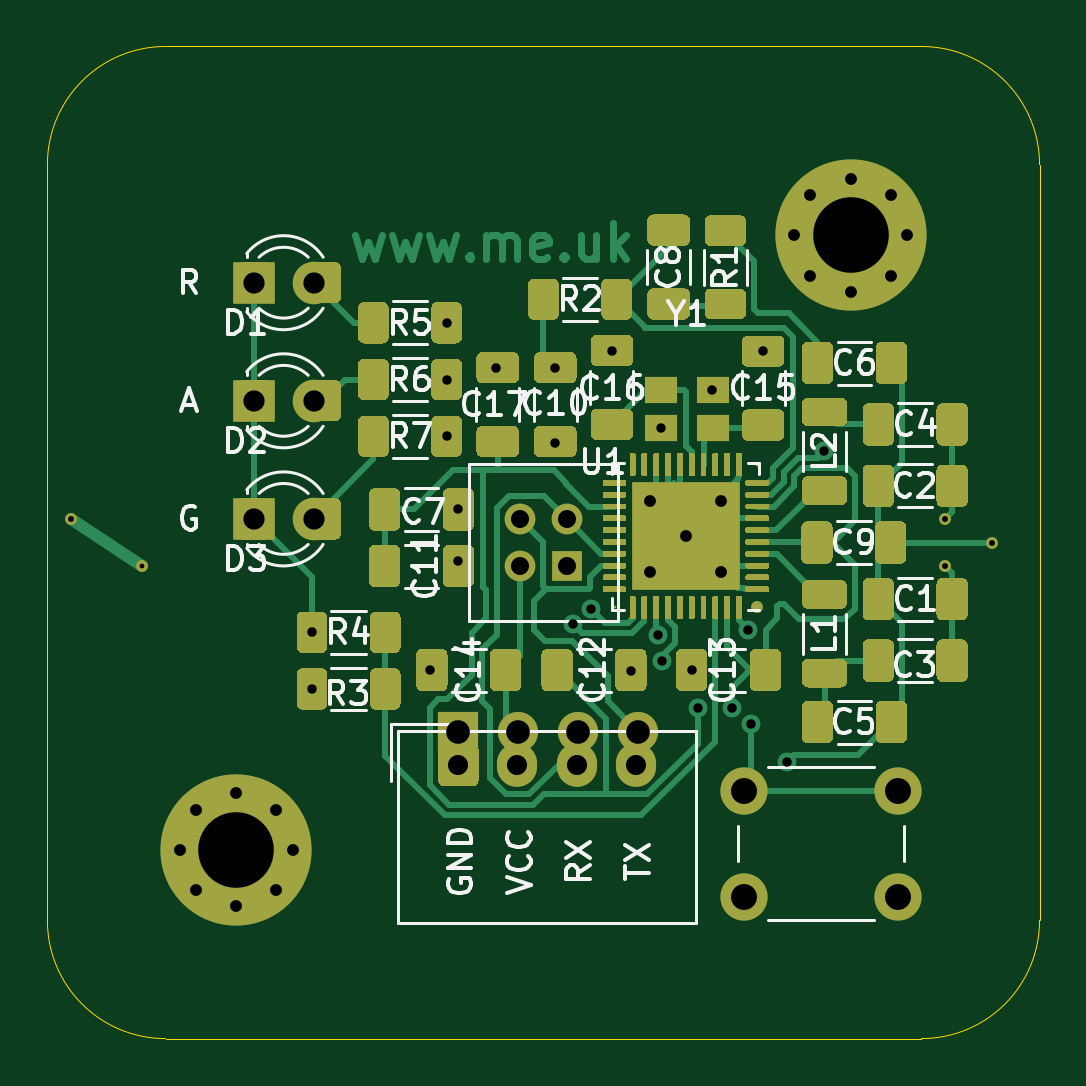
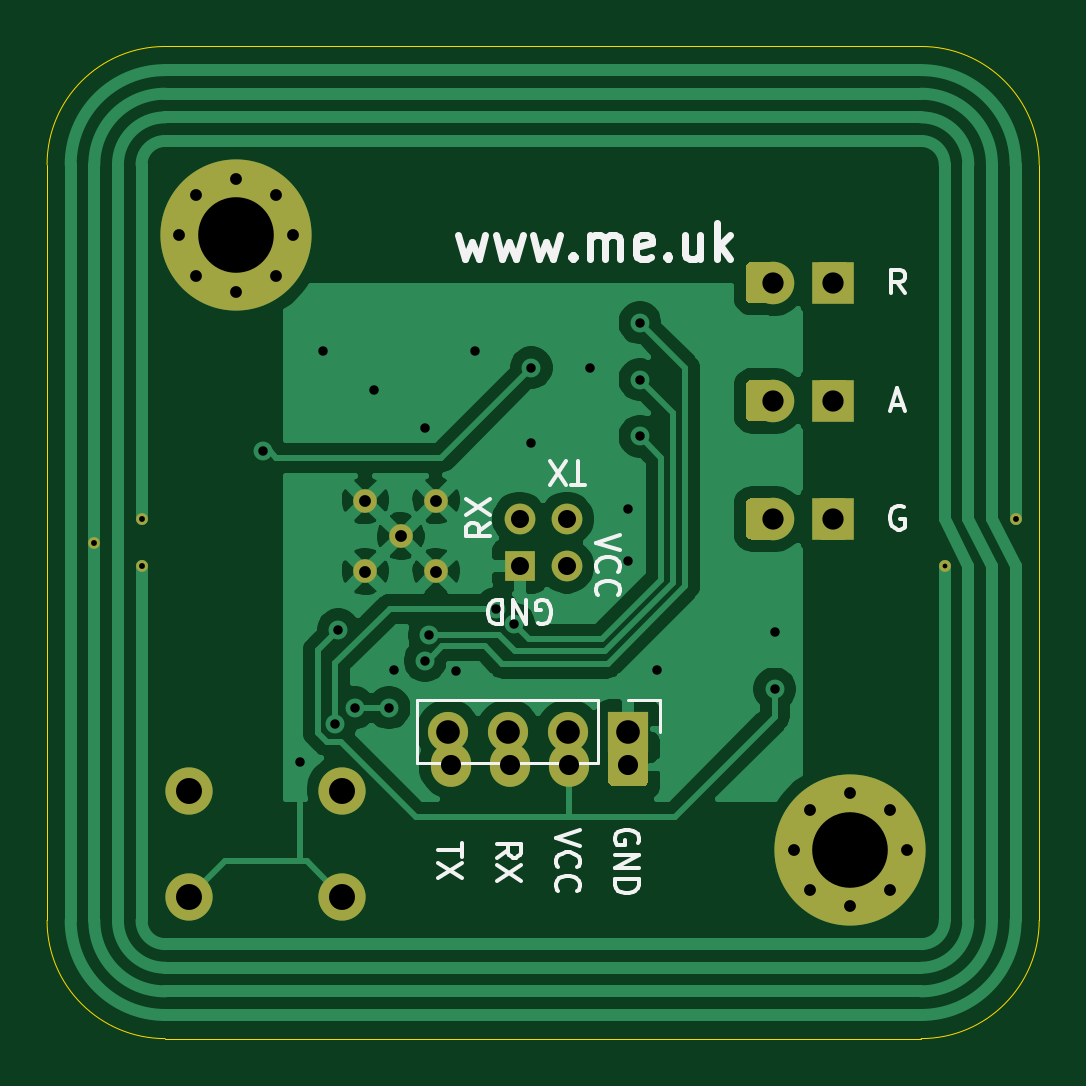
Circuit board: 11 layer files. Board 42.0 x 42.0 mm.
- bottom_copper: PN532-B_Cu.gbr (54286 bytes)
- bottom_mask: PN532-B_Mask.gbr (4615 bytes)
- paste: PN532-B_Paste.gbr (2547 bytes)
- bottom_silk: PN532-B_SilkS.gbr (8208 bytes)
- outline: PN532-Edge_Cuts.gbr (1004 bytes)
- top_copper: PN532-F_Cu.gbr (61056 bytes)
- top_mask: PN532-F_Mask.gbr (36372 bytes)
- paste: PN532-F_Paste.gbr (39690 bytes)
- top_silk: PN532-F_SilkS.gbr (30714 bytes)
- drill: PN532-NPTH.drl (302 bytes)
- drill: PN532-PTH.drl (1637 bytes)

=== bottom_copper: PN532-B_Cu.gbr (54286 bytes, source omitted) ===
=== bottom_mask: PN532-B_Mask.gbr ===
%TF.GenerationSoftware,KiCad,Pcbnew,(5.1.9-0-10_14)*%
%TF.CreationDate,2021-04-13T13:23:23+01:00*%
%TF.ProjectId,PN532,504e3533-322e-46b6-9963-61645f706362,rev?*%
%TF.SameCoordinates,Original*%
%TF.FileFunction,Soldermask,Bot*%
%TF.FilePolarity,Negative*%
%FSLAX46Y46*%
G04 Gerber Fmt 4.6, Leading zero omitted, Abs format (unit mm)*
G04 Created by KiCad (PCBNEW (5.1.9-0-10_14)) date 2021-04-13 13:23:23*
%MOMM*%
%LPD*%
G01*
G04 APERTURE LIST*
%ADD10C,0.800000*%
%ADD11C,6.400000*%
%ADD12C,0.500000*%
%ADD13C,1.800000*%
%ADD14R,1.800000X1.800000*%
%ADD15C,2.000000*%
%ADD16C,1.000000*%
%ADD17C,1.300000*%
%ADD18R,1.300000X1.300000*%
%ADD19O,1.700000X1.850000*%
%ADD20O,1.700000X1.700000*%
%ADD21R,1.700000X1.700000*%
G04 APERTURE END LIST*
D10*
%TO.C,H2*%
X109697056Y-90302944D03*
X108000000Y-89600000D03*
X106302944Y-90302944D03*
X105600000Y-92000000D03*
X106302944Y-93697056D03*
X108000000Y-94400000D03*
X109697056Y-93697056D03*
X110400000Y-92000000D03*
D11*
X108000000Y-92000000D03*
%TD*%
D10*
%TO.C,H1*%
X135697056Y-64302944D03*
X134000000Y-63600000D03*
X132302944Y-64302944D03*
X131600000Y-66000000D03*
X132302944Y-67697056D03*
X134000000Y-68400000D03*
X135697056Y-67697056D03*
X136400000Y-66000000D03*
D11*
X134000000Y-66000000D03*
%TD*%
D12*
%TO.C,A1*%
X101000000Y-78000000D03*
X104000000Y-80000000D03*
X138000000Y-78000000D03*
X138000000Y-80000000D03*
X140000000Y-79000000D03*
%TD*%
%TO.C,D3*%
G36*
G01*
X111005000Y-78625627D02*
X111005000Y-77374373D01*
G75*
G02*
X111254373Y-77125000I249373J0D01*
G01*
X112180627Y-77125000D01*
G75*
G02*
X112430000Y-77374373I0J-249373D01*
G01*
X112430000Y-78625627D01*
G75*
G02*
X112180627Y-78875000I-249373J0D01*
G01*
X111254373Y-78875000D01*
G75*
G02*
X111005000Y-78625627I0J249373D01*
G01*
G37*
G36*
G01*
X108030000Y-78625627D02*
X108030000Y-77374373D01*
G75*
G02*
X108279373Y-77125000I249373J0D01*
G01*
X109205627Y-77125000D01*
G75*
G02*
X109455000Y-77374373I0J-249373D01*
G01*
X109455000Y-78625627D01*
G75*
G02*
X109205627Y-78875000I-249373J0D01*
G01*
X108279373Y-78875000D01*
G75*
G02*
X108030000Y-78625627I0J249373D01*
G01*
G37*
D13*
X111270000Y-78000000D03*
D14*
X108730000Y-78000000D03*
%TD*%
%TO.C,D2*%
G36*
G01*
X111005000Y-73625627D02*
X111005000Y-72374373D01*
G75*
G02*
X111254373Y-72125000I249373J0D01*
G01*
X112180627Y-72125000D01*
G75*
G02*
X112430000Y-72374373I0J-249373D01*
G01*
X112430000Y-73625627D01*
G75*
G02*
X112180627Y-73875000I-249373J0D01*
G01*
X111254373Y-73875000D01*
G75*
G02*
X111005000Y-73625627I0J249373D01*
G01*
G37*
G36*
G01*
X108030000Y-73625627D02*
X108030000Y-72374373D01*
G75*
G02*
X108279373Y-72125000I249373J0D01*
G01*
X109205627Y-72125000D01*
G75*
G02*
X109455000Y-72374373I0J-249373D01*
G01*
X109455000Y-73625627D01*
G75*
G02*
X109205627Y-73875000I-249373J0D01*
G01*
X108279373Y-73875000D01*
G75*
G02*
X108030000Y-73625627I0J249373D01*
G01*
G37*
D13*
X111270000Y-73000000D03*
D14*
X108730000Y-73000000D03*
%TD*%
%TO.C,D1*%
G36*
G01*
X111005000Y-68625627D02*
X111005000Y-67374373D01*
G75*
G02*
X111254373Y-67125000I249373J0D01*
G01*
X112180627Y-67125000D01*
G75*
G02*
X112430000Y-67374373I0J-249373D01*
G01*
X112430000Y-68625627D01*
G75*
G02*
X112180627Y-68875000I-249373J0D01*
G01*
X111254373Y-68875000D01*
G75*
G02*
X111005000Y-68625627I0J249373D01*
G01*
G37*
G36*
G01*
X108030000Y-68625627D02*
X108030000Y-67374373D01*
G75*
G02*
X108279373Y-67125000I249373J0D01*
G01*
X109205627Y-67125000D01*
G75*
G02*
X109455000Y-67374373I0J-249373D01*
G01*
X109455000Y-68625627D01*
G75*
G02*
X109205627Y-68875000I-249373J0D01*
G01*
X108279373Y-68875000D01*
G75*
G02*
X108030000Y-68625627I0J249373D01*
G01*
G37*
D13*
X111270000Y-68000000D03*
D14*
X108730000Y-68000000D03*
%TD*%
D15*
%TO.C,SW1*%
X129500000Y-94000000D03*
X129500000Y-89500000D03*
X136000000Y-94000000D03*
X136000000Y-89500000D03*
%TD*%
D16*
%TO.C,U1*%
X127025000Y-78725000D03*
X128525000Y-77225000D03*
X125525000Y-77225000D03*
X125525000Y-80225000D03*
X128525000Y-80225000D03*
%TD*%
D17*
%TO.C,J3*%
X120000000Y-78000000D03*
X122000000Y-78000000D03*
X120000000Y-80000000D03*
D18*
X122000000Y-80000000D03*
%TD*%
D19*
%TO.C,J2*%
X124900000Y-88400000D03*
X122400000Y-88400000D03*
X119900000Y-88400000D03*
G36*
G01*
X116550000Y-89075000D02*
X116550000Y-87725000D01*
G75*
G02*
X116800000Y-87475000I250000J0D01*
G01*
X118000000Y-87475000D01*
G75*
G02*
X118250000Y-87725000I0J-250000D01*
G01*
X118250000Y-89075000D01*
G75*
G02*
X118000000Y-89325000I-250000J0D01*
G01*
X116800000Y-89325000D01*
G75*
G02*
X116550000Y-89075000I0J250000D01*
G01*
G37*
%TD*%
D20*
%TO.C,J1*%
X125020000Y-87000000D03*
X122480000Y-87000000D03*
X119940000Y-87000000D03*
D21*
X117400000Y-87000000D03*
%TD*%
M02*

=== paste: PN532-B_Paste.gbr ===
%TF.GenerationSoftware,KiCad,Pcbnew,(5.1.9-0-10_14)*%
%TF.CreationDate,2021-04-13T13:23:23+01:00*%
%TF.ProjectId,PN532,504e3533-322e-46b6-9963-61645f706362,rev?*%
%TF.SameCoordinates,Original*%
%TF.FileFunction,Paste,Bot*%
%TF.FilePolarity,Positive*%
%FSLAX46Y46*%
G04 Gerber Fmt 4.6, Leading zero omitted, Abs format (unit mm)*
G04 Created by KiCad (PCBNEW (5.1.9-0-10_14)) date 2021-04-13 13:23:23*
%MOMM*%
%LPD*%
G01*
G04 APERTURE LIST*
G04 APERTURE END LIST*
%TO.C,D3*%
G36*
G01*
X111005000Y-78625627D02*
X111005000Y-77374373D01*
G75*
G02*
X111254373Y-77125000I249373J0D01*
G01*
X112180627Y-77125000D01*
G75*
G02*
X112430000Y-77374373I0J-249373D01*
G01*
X112430000Y-78625627D01*
G75*
G02*
X112180627Y-78875000I-249373J0D01*
G01*
X111254373Y-78875000D01*
G75*
G02*
X111005000Y-78625627I0J249373D01*
G01*
G37*
G36*
G01*
X108030000Y-78625627D02*
X108030000Y-77374373D01*
G75*
G02*
X108279373Y-77125000I249373J0D01*
G01*
X109205627Y-77125000D01*
G75*
G02*
X109455000Y-77374373I0J-249373D01*
G01*
X109455000Y-78625627D01*
G75*
G02*
X109205627Y-78875000I-249373J0D01*
G01*
X108279373Y-78875000D01*
G75*
G02*
X108030000Y-78625627I0J249373D01*
G01*
G37*
%TD*%
%TO.C,D2*%
G36*
G01*
X111005000Y-73625627D02*
X111005000Y-72374373D01*
G75*
G02*
X111254373Y-72125000I249373J0D01*
G01*
X112180627Y-72125000D01*
G75*
G02*
X112430000Y-72374373I0J-249373D01*
G01*
X112430000Y-73625627D01*
G75*
G02*
X112180627Y-73875000I-249373J0D01*
G01*
X111254373Y-73875000D01*
G75*
G02*
X111005000Y-73625627I0J249373D01*
G01*
G37*
G36*
G01*
X108030000Y-73625627D02*
X108030000Y-72374373D01*
G75*
G02*
X108279373Y-72125000I249373J0D01*
G01*
X109205627Y-72125000D01*
G75*
G02*
X109455000Y-72374373I0J-249373D01*
G01*
X109455000Y-73625627D01*
G75*
G02*
X109205627Y-73875000I-249373J0D01*
G01*
X108279373Y-73875000D01*
G75*
G02*
X108030000Y-73625627I0J249373D01*
G01*
G37*
%TD*%
%TO.C,D1*%
G36*
G01*
X111005000Y-68625627D02*
X111005000Y-67374373D01*
G75*
G02*
X111254373Y-67125000I249373J0D01*
G01*
X112180627Y-67125000D01*
G75*
G02*
X112430000Y-67374373I0J-249373D01*
G01*
X112430000Y-68625627D01*
G75*
G02*
X112180627Y-68875000I-249373J0D01*
G01*
X111254373Y-68875000D01*
G75*
G02*
X111005000Y-68625627I0J249373D01*
G01*
G37*
G36*
G01*
X108030000Y-68625627D02*
X108030000Y-67374373D01*
G75*
G02*
X108279373Y-67125000I249373J0D01*
G01*
X109205627Y-67125000D01*
G75*
G02*
X109455000Y-67374373I0J-249373D01*
G01*
X109455000Y-68625627D01*
G75*
G02*
X109205627Y-68875000I-249373J0D01*
G01*
X108279373Y-68875000D01*
G75*
G02*
X108030000Y-68625627I0J249373D01*
G01*
G37*
%TD*%
M02*

=== bottom_silk: PN532-B_SilkS.gbr (8208 bytes, source omitted) ===
=== outline: PN532-Edge_Cuts.gbr ===
%TF.GenerationSoftware,KiCad,Pcbnew,(5.1.9-0-10_14)*%
%TF.CreationDate,2021-04-13T13:23:23+01:00*%
%TF.ProjectId,PN532,504e3533-322e-46b6-9963-61645f706362,rev?*%
%TF.SameCoordinates,Original*%
%TF.FileFunction,Profile,NP*%
%FSLAX46Y46*%
G04 Gerber Fmt 4.6, Leading zero omitted, Abs format (unit mm)*
G04 Created by KiCad (PCBNEW (5.1.9-0-10_14)) date 2021-04-13 13:23:23*
%MOMM*%
%LPD*%
G01*
G04 APERTURE LIST*
%TA.AperFunction,Profile*%
%ADD10C,0.050000*%
%TD*%
G04 APERTURE END LIST*
D10*
X105000000Y-58000000D02*
X137000000Y-58000000D01*
X100000000Y-63000000D02*
G75*
G02*
X105000000Y-58000000I5000000J0D01*
G01*
X100000000Y-95000000D02*
X100000000Y-63000000D01*
X137000000Y-100000000D02*
X105000000Y-100000000D01*
X105000000Y-100000000D02*
G75*
G02*
X100000000Y-95000000I0J5000000D01*
G01*
X142000000Y-95000000D02*
G75*
G02*
X137000000Y-100000000I-5000000J0D01*
G01*
X142000000Y-63000000D02*
X142000000Y-95000000D01*
X137000000Y-58000000D02*
G75*
G02*
X142000000Y-63000000I0J-5000000D01*
G01*
M02*

=== top_copper: PN532-F_Cu.gbr (61056 bytes, source omitted) ===
=== top_mask: PN532-F_Mask.gbr (36372 bytes, source omitted) ===
=== paste: PN532-F_Paste.gbr (39690 bytes, source omitted) ===
=== top_silk: PN532-F_SilkS.gbr (30714 bytes, source omitted) ===
=== drill: PN532-NPTH.drl ===
M48
; DRILL file {KiCad (5.1.9-0-10_14)} date Tuesday, April 13, 2021 at 01:23:24 PM
; FORMAT={-:-/ absolute / inch / decimal}
; #@! TF.CreationDate,2021-04-13T13:23:24+01:00
; #@! TF.GenerationSoftware,Kicad,Pcbnew,(5.1.9-0-10_14)
; #@! TF.FileFunction,NonPlated,1,2,NPTH
FMAT,2
INCH
%
G90
G05
T0
M30

=== drill: PN532-PTH.drl ===
M48
; DRILL file {KiCad (5.1.9-0-10_14)} date Tuesday, April 13, 2021 at 01:23:24 PM
; FORMAT={-:-/ absolute / inch / decimal}
; #@! TF.CreationDate,2021-04-13T13:23:24+01:00
; #@! TF.GenerationSoftware,Kicad,Pcbnew,(5.1.9-0-10_14)
; #@! TF.FileFunction,Plated,1,2,PTH
FMAT,2
INCH
T1C0.0079
T2C0.0098
T3C0.0157
T4C0.0197
T5C0.0300
T6C0.0335
T7C0.0354
T8C0.0394
T9C0.0433
T10C0.1260
%
G90
G05
T1
X4.0945Y-3.1496
T2
X3.9764Y-3.0709
X5.4331Y-3.0709
X5.4331Y-3.1496
X5.5118Y-3.1102
T3
X4.378Y-3.2598
X4.378Y-3.3543
X4.5748Y-3.3228
X4.6024Y-2.7441
X4.6024Y-2.8386
X4.6024Y-2.9331
X4.622Y-3.0551
X4.622Y-3.1417
X4.685Y-2.8189
X4.7835Y-2.8189
X4.7835Y-2.9449
X4.8126Y-3.2461
X4.8425Y-3.2205
X4.878Y-2.7913
X4.9094Y-3.3238
X4.954Y-3.2648
X4.9602Y-2.9193
X4.9606Y-3.3071
X5.0118Y-3.3228
X5.0207Y-3.3858
X5.0453Y-2.8559
X5.0778Y-3.3857
X5.1053Y-3.2559
X5.1102Y-3.4134
X5.1299Y-2.7913
X5.1693Y-3.4764
X5.2314Y-2.9582
T4
X4.1575Y-3.622
X4.1852Y-3.5552
X4.1852Y-3.6889
X4.252Y-3.5276
X4.252Y-3.7165
X4.3188Y-3.5552
X4.3188Y-3.6889
X4.3465Y-3.622
X4.9419Y-3.0404
X4.9419Y-3.1585
X5.001Y-3.0994
X5.06Y-3.0404
X5.06Y-3.1585
X5.1811Y-2.5984
X5.2088Y-2.5316
X5.2088Y-2.6652
X5.2756Y-2.5039
X5.2756Y-2.6929
X5.3424Y-2.5316
X5.3424Y-2.6652
X5.3701Y-2.5984
T5
X4.7244Y-3.0709
X4.7244Y-3.1496
X4.8031Y-3.0709
X4.8031Y-3.1496
T6
X4.622Y-3.4803
X4.7205Y-3.4803
X4.8189Y-3.4803
X4.9173Y-3.4803
T7
X4.2807Y-2.6772
X4.2807Y-2.874
X4.2807Y-3.0709
X4.3807Y-2.6772
X4.3807Y-2.874
X4.3807Y-3.0709
T8
X4.622Y-3.4252
X4.722Y-3.4252
X4.822Y-3.4252
X4.922Y-3.4252
T9
X5.0984Y-3.5236
X5.0984Y-3.7008
X5.3543Y-3.5236
X5.3543Y-3.7008
T10
X4.252Y-3.622
X5.2756Y-2.5984
T0
M30
